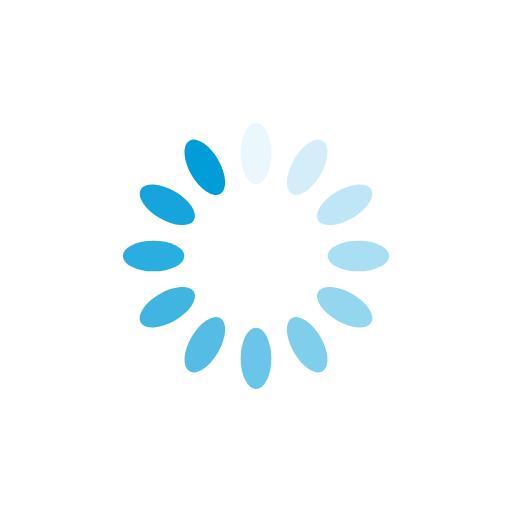
t = 0.00 s
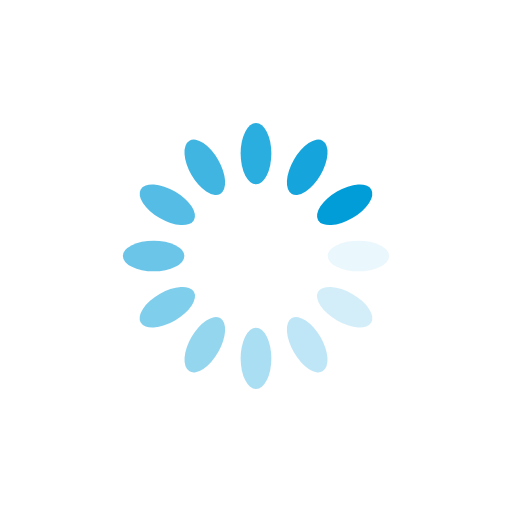
t = 0.25 s
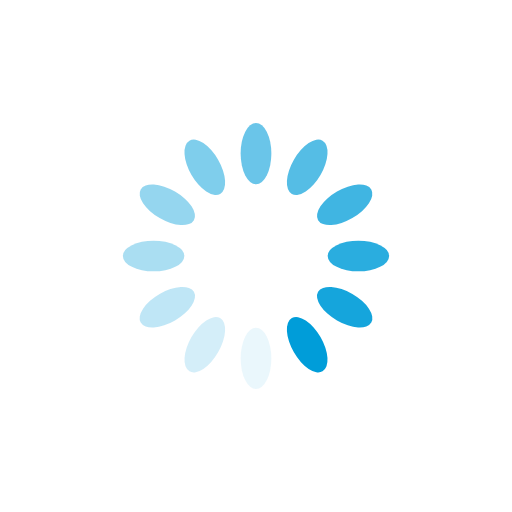
t = 0.50 s
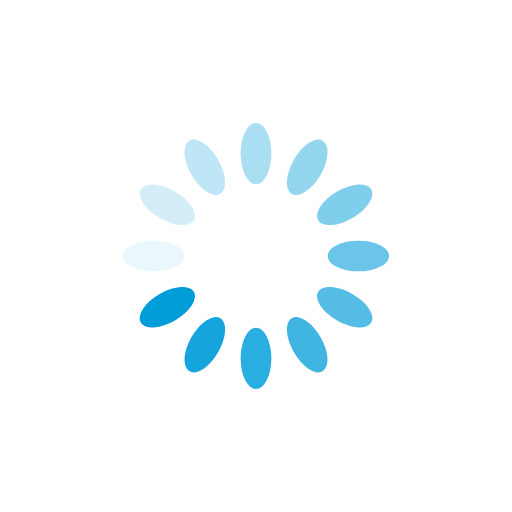
t = 0.75 s

The animated SVG that drew these frames (rendered in a browser with its animation timeline set to each time). Animation: 12 SMIL elements (animate=12); one cycle of 1.00 s, repeats indefinitely.

<?xml version="1.0" encoding="utf-8"?>
<svg xmlns="http://www.w3.org/2000/svg" xmlns:xlink="http://www.w3.org/1999/xlink" style="margin: auto; background: none; display: block; shape-rendering: auto;" width="268px" height="268px" viewBox="0 0 100 100" preserveAspectRatio="xMidYMid">
<g transform="rotate(0 50 50)">
  <rect x="47" y="24" rx="3" ry="6" width="6" height="12" fill="#009dd9">
    <animate attributeName="opacity" values="1;0" keyTimes="0;1" dur="1s" begin="-0.9166666666666666s" repeatCount="indefinite"></animate>
  </rect>
</g><g transform="rotate(30 50 50)">
  <rect x="47" y="24" rx="3" ry="6" width="6" height="12" fill="#009dd9">
    <animate attributeName="opacity" values="1;0" keyTimes="0;1" dur="1s" begin="-0.8333333333333334s" repeatCount="indefinite"></animate>
  </rect>
</g><g transform="rotate(60 50 50)">
  <rect x="47" y="24" rx="3" ry="6" width="6" height="12" fill="#009dd9">
    <animate attributeName="opacity" values="1;0" keyTimes="0;1" dur="1s" begin="-0.75s" repeatCount="indefinite"></animate>
  </rect>
</g><g transform="rotate(90 50 50)">
  <rect x="47" y="24" rx="3" ry="6" width="6" height="12" fill="#009dd9">
    <animate attributeName="opacity" values="1;0" keyTimes="0;1" dur="1s" begin="-0.6666666666666666s" repeatCount="indefinite"></animate>
  </rect>
</g><g transform="rotate(120 50 50)">
  <rect x="47" y="24" rx="3" ry="6" width="6" height="12" fill="#009dd9">
    <animate attributeName="opacity" values="1;0" keyTimes="0;1" dur="1s" begin="-0.5833333333333334s" repeatCount="indefinite"></animate>
  </rect>
</g><g transform="rotate(150 50 50)">
  <rect x="47" y="24" rx="3" ry="6" width="6" height="12" fill="#009dd9">
    <animate attributeName="opacity" values="1;0" keyTimes="0;1" dur="1s" begin="-0.5s" repeatCount="indefinite"></animate>
  </rect>
</g><g transform="rotate(180 50 50)">
  <rect x="47" y="24" rx="3" ry="6" width="6" height="12" fill="#009dd9">
    <animate attributeName="opacity" values="1;0" keyTimes="0;1" dur="1s" begin="-0.4166666666666667s" repeatCount="indefinite"></animate>
  </rect>
</g><g transform="rotate(210 50 50)">
  <rect x="47" y="24" rx="3" ry="6" width="6" height="12" fill="#009dd9">
    <animate attributeName="opacity" values="1;0" keyTimes="0;1" dur="1s" begin="-0.3333333333333333s" repeatCount="indefinite"></animate>
  </rect>
</g><g transform="rotate(240 50 50)">
  <rect x="47" y="24" rx="3" ry="6" width="6" height="12" fill="#009dd9">
    <animate attributeName="opacity" values="1;0" keyTimes="0;1" dur="1s" begin="-0.25s" repeatCount="indefinite"></animate>
  </rect>
</g><g transform="rotate(270 50 50)">
  <rect x="47" y="24" rx="3" ry="6" width="6" height="12" fill="#009dd9">
    <animate attributeName="opacity" values="1;0" keyTimes="0;1" dur="1s" begin="-0.16666666666666666s" repeatCount="indefinite"></animate>
  </rect>
</g><g transform="rotate(300 50 50)">
  <rect x="47" y="24" rx="3" ry="6" width="6" height="12" fill="#009dd9">
    <animate attributeName="opacity" values="1;0" keyTimes="0;1" dur="1s" begin="-0.08333333333333333s" repeatCount="indefinite"></animate>
  </rect>
</g><g transform="rotate(330 50 50)">
  <rect x="47" y="24" rx="3" ry="6" width="6" height="12" fill="#009dd9">
    <animate attributeName="opacity" values="1;0" keyTimes="0;1" dur="1s" begin="0s" repeatCount="indefinite"></animate>
  </rect>
</g>
<!-- [ldio] generated by https://loading.io/ --></svg>
